Labelled photos from "dataset_minSize", an image-classification folder in giuseppefusco9/denoising_ae_unet. The possible labels are: clean image, wm img.

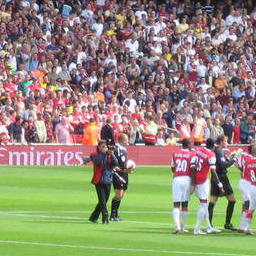
Label: clean image

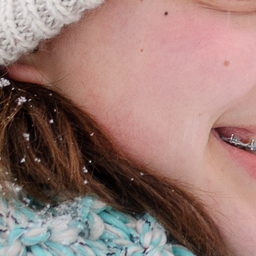
Label: wm img

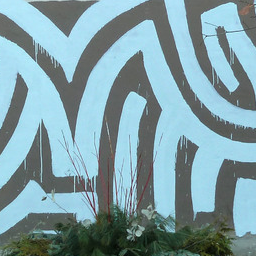
Label: clean image

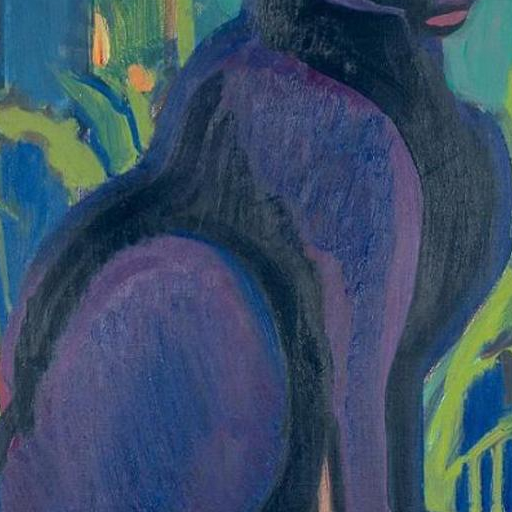
Label: wm img

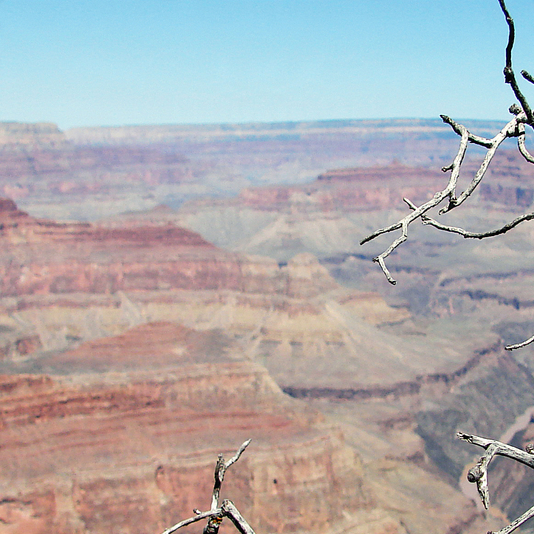
Label: wm img

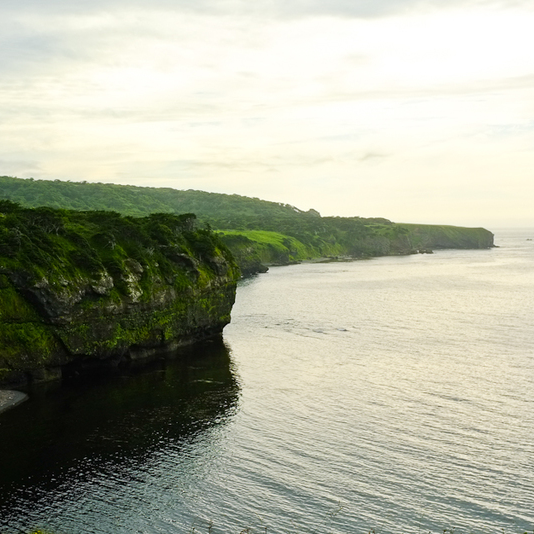
Label: clean image
